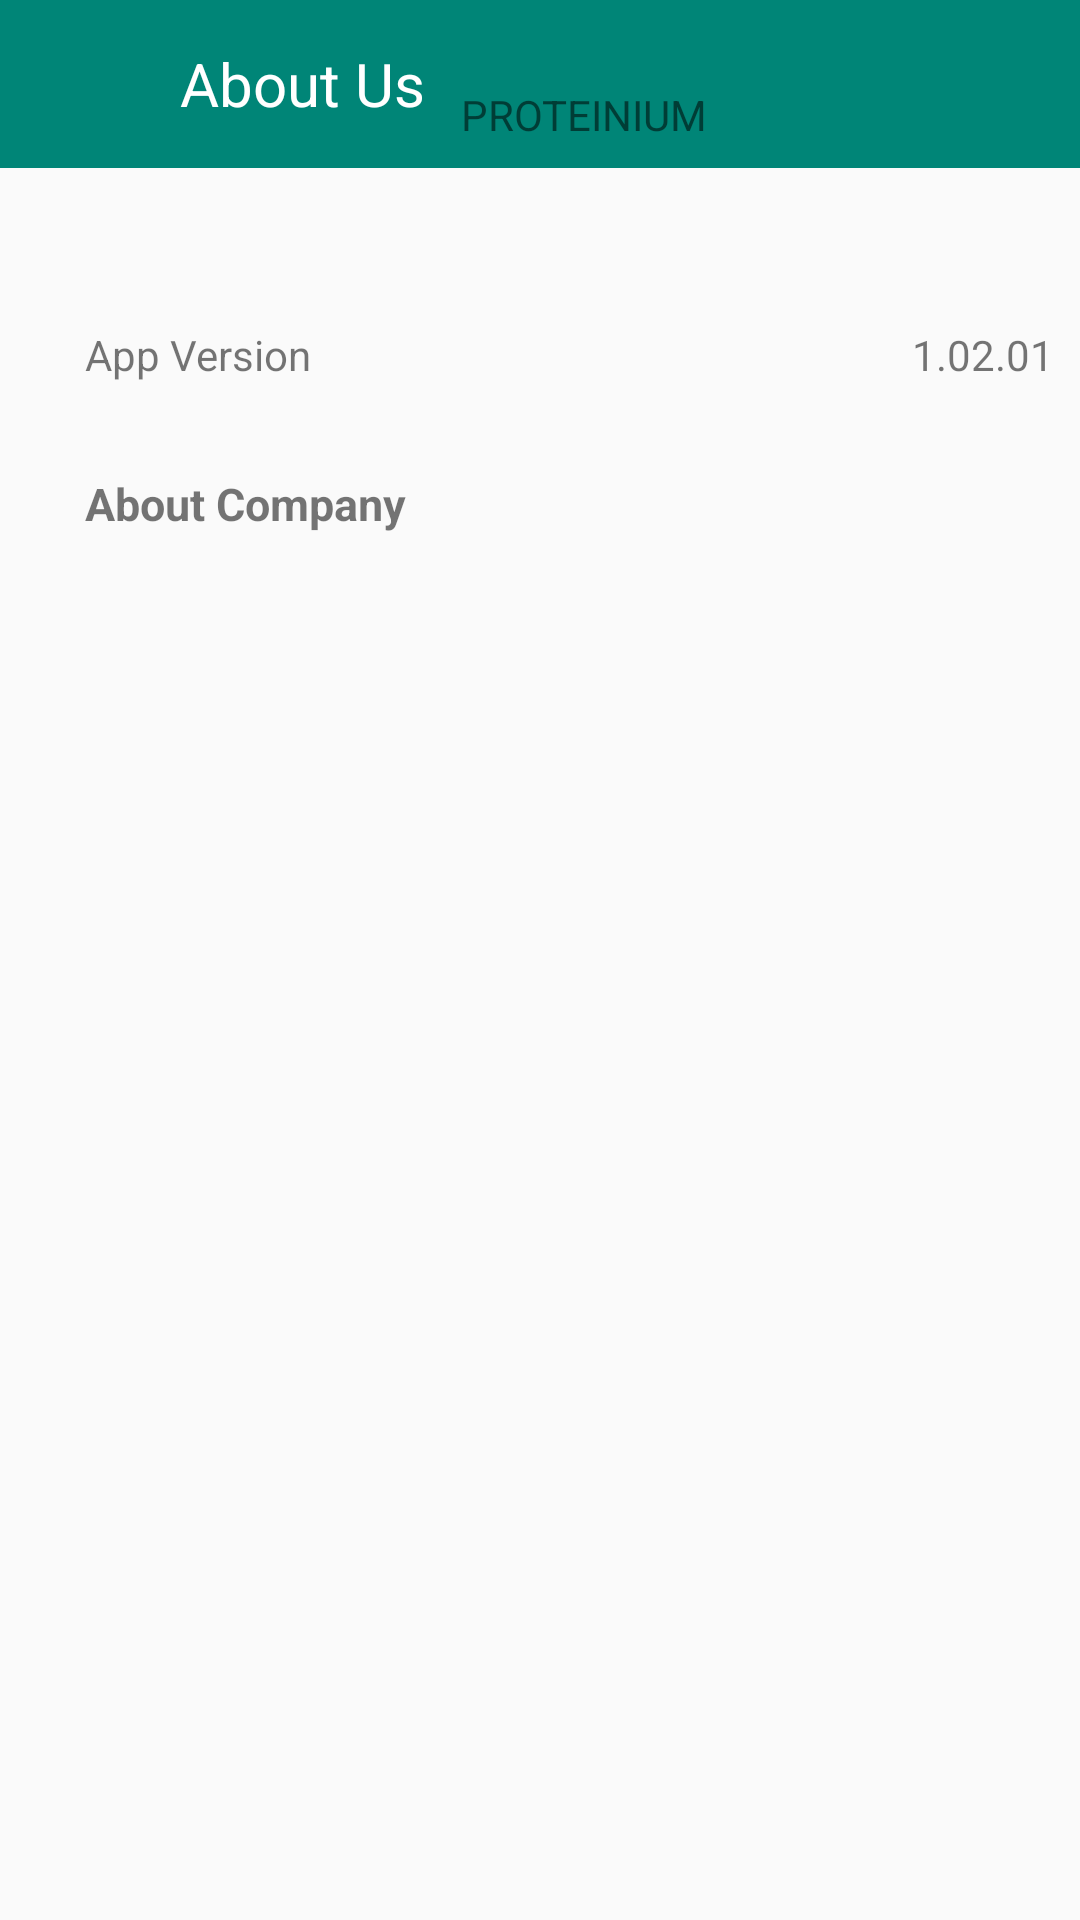

Here is an Android app screen rendered from its layout file. Give the layout XML and the strings, colors and styles it references.
<!-- AndroidManifest.xml: application theme AppTheme -->
<!-- res/layout/fragment_about_us.xml -->
<?xml version="1.0" encoding="utf-8"?>
<FrameLayout xmlns:android="http://schemas.android.com/apk/res/android"
    xmlns:tools="http://schemas.android.com/tools"
    android:layout_width="match_parent"
    android:layout_height="match_parent"
    tools:context=".Fragment.AboutUsFragment">

    
    <androidx.appcompat.widget.Toolbar
        android:layout_width="match_parent"
        android:layout_height="wrap_content"
        android:background="@color/colorPrimary">
        <ImageView
            android:layout_width="30dp"
            android:layout_height="30dp"
            android:background="@drawable/ic_chevron_left_24dp"
            android:id="@+id/aboutback"
            ></ImageView>
        <TextView
            android:layout_width="wrap_content"
            android:layout_height="wrap_content"
            android:layout_marginLeft="30dp"
            android:text="About Us"
            android:textColor="@color/colorWhite"
            android:textSize="20dp"></TextView>
    </androidx.appcompat.widget.Toolbar>

    <LinearLayout
        android:layout_width="wrap_content"
        android:layout_height="wrap_content"
        android:orientation="vertical"
        android:layout_gravity="center"
        android:layout_marginTop="-200dp">

        <LinearLayout
            android:layout_width="wrap_content"
            android:layout_height="wrap_content"
            android:orientation="horizontal"
            android:layout_gravity="center">
            <ImageView
                android:layout_width="30dp"
                android:layout_height="30dp"
                ></ImageView>
            <TextView
                android:layout_width="wrap_content"
                android:layout_height="wrap_content"
                android:text="PROTEINIUM"
                ></TextView>
        </LinearLayout>
        <LinearLayout
            android:layout_width="wrap_content"
            android:layout_height="wrap_content"
            android:orientation="horizontal"
            android:layout_marginTop="50dp"
            android:layout_marginLeft="20dp">
            <TextView
                android:layout_width="wrap_content"
                android:layout_height="wrap_content"
                android:text="App Version"
                ></TextView>
            <TextView
                android:layout_width="wrap_content"
                android:layout_height="wrap_content"
                android:layout_marginLeft="200dp"
                android:text="1.02.01"
                ></TextView>
        </LinearLayout>
        <LinearLayout
            android:layout_width="wrap_content"
            android:layout_height="wrap_content"
            android:orientation="vertical"
            android:layout_marginTop="30dp"
            android:layout_marginLeft="20dp">
            <TextView
                android:layout_width="wrap_content"
                android:layout_height="wrap_content"
                android:text="About Company"
                android:textStyle="bold"
                android:textSize="15dp"
                ></TextView>
            <TextView
                android:layout_width="wrap_content"
                android:layout_height="wrap_content"
                android:text=""
                android:layout_marginTop="15dp"
                ></TextView>
        </LinearLayout>
    </LinearLayout>
</FrameLayout>
<!-- resources referenced by this layout -->
<resources>
  <color name="colorPrimary">#008577</color>
  <color name="colorWhite">#FFFFFF</color>
  <style name="AppTheme" parent="Theme.AppCompat.Light.DarkActionBar">
          
          <item name="colorPrimary">@color/colorPrimary</item>
          <item name="colorPrimaryDark">@color/colorPrimaryDark</item>
          <item name="colorAccent">@color/colorAccent</item>
      </style>
  <color name="colorPrimaryDark">#00574B</color>
  <color name="colorAccent">#D81B60</color>
</resources>
